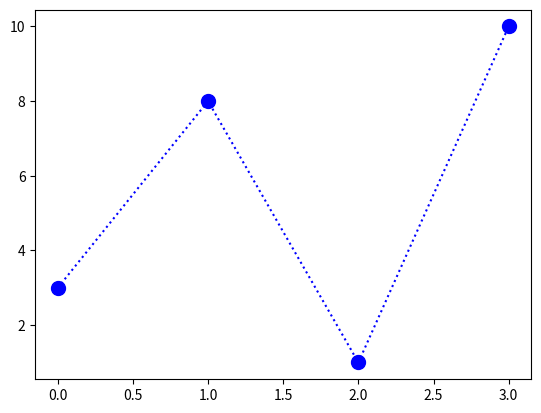

This figure's Python source:
#specifying the markersize using the keyword 'ms'
from matplotlib import pyplot
import numpy

ypoint=([3,8,1,10])

pyplot.plot(ypoint,'o:b',ms=10)
pyplot.show()